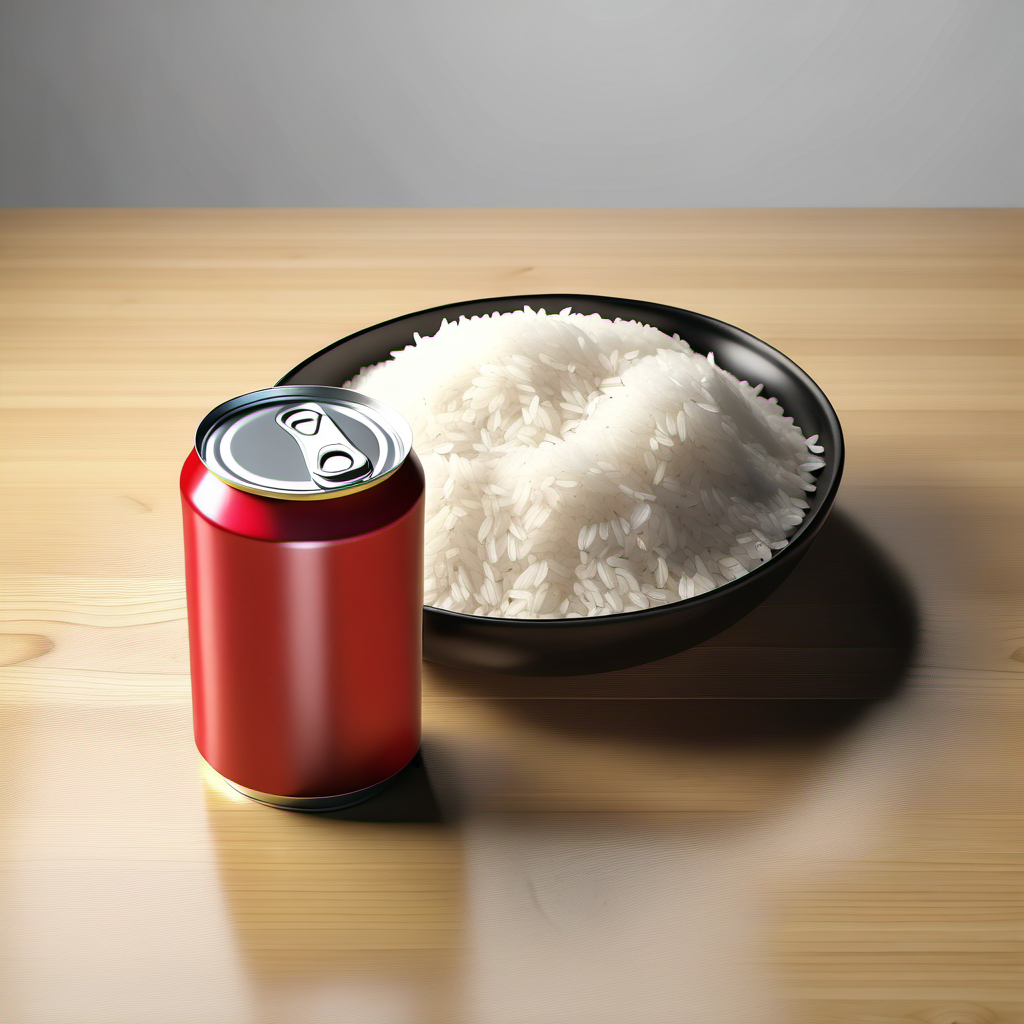
Generation parameters embedded in this image by ComfyUI (PNG 'prompt' text chunk: the API-format workflow graph, JSON):
{"3":{"inputs":{"seed":211053481505262,"steps":35,"cfg":27.400000000000002,"sampler_name":"euler","scheduler":"normal","denoise":1.0,"model":["4",0],"positive":["6",0],"negative":["7",0],"latent_image":["5",0]},"class_type":"KSampler"},"4":{"inputs":{"ckpt_name":"sd_xl_base_1.0.safetensors"},"class_type":"CheckpointLoaderSimple"},"5":{"inputs":{"width":1024,"height":1024,"batch_size":20},"class_type":"EmptyLatentImage"},"6":{"inputs":{"text":"a wooden table with (one) plate of rice centered in the middle and a plain ((can)) of soda of one solid color with no logos or text, generic plain background, cinematic, high resolution, 4k","clip":["4",1]},"class_type":"CLIPTextEncode"},"7":{"inputs":{"text":" watermark, text, logos, poorly drawn, bad quality, flat, unappetizing, unrealistic proportions, blurry, dull colors, pixelated, low resolution, bad composition, bad lighting, multiple plates, glass, ice, water, top view","clip":["4",1]},"class_type":"CLIPTextEncode"},"8":{"inputs":{"samples":["3",0],"vae":["4",2]},"class_type":"VAEDecode"},"9":{"inputs":{"filename_prefix":"ComfyUI","images":["8",0]},"class_type":"SaveImage"},"12":{"inputs":{"images":["8",0]},"class_type":"PreviewImage"}}